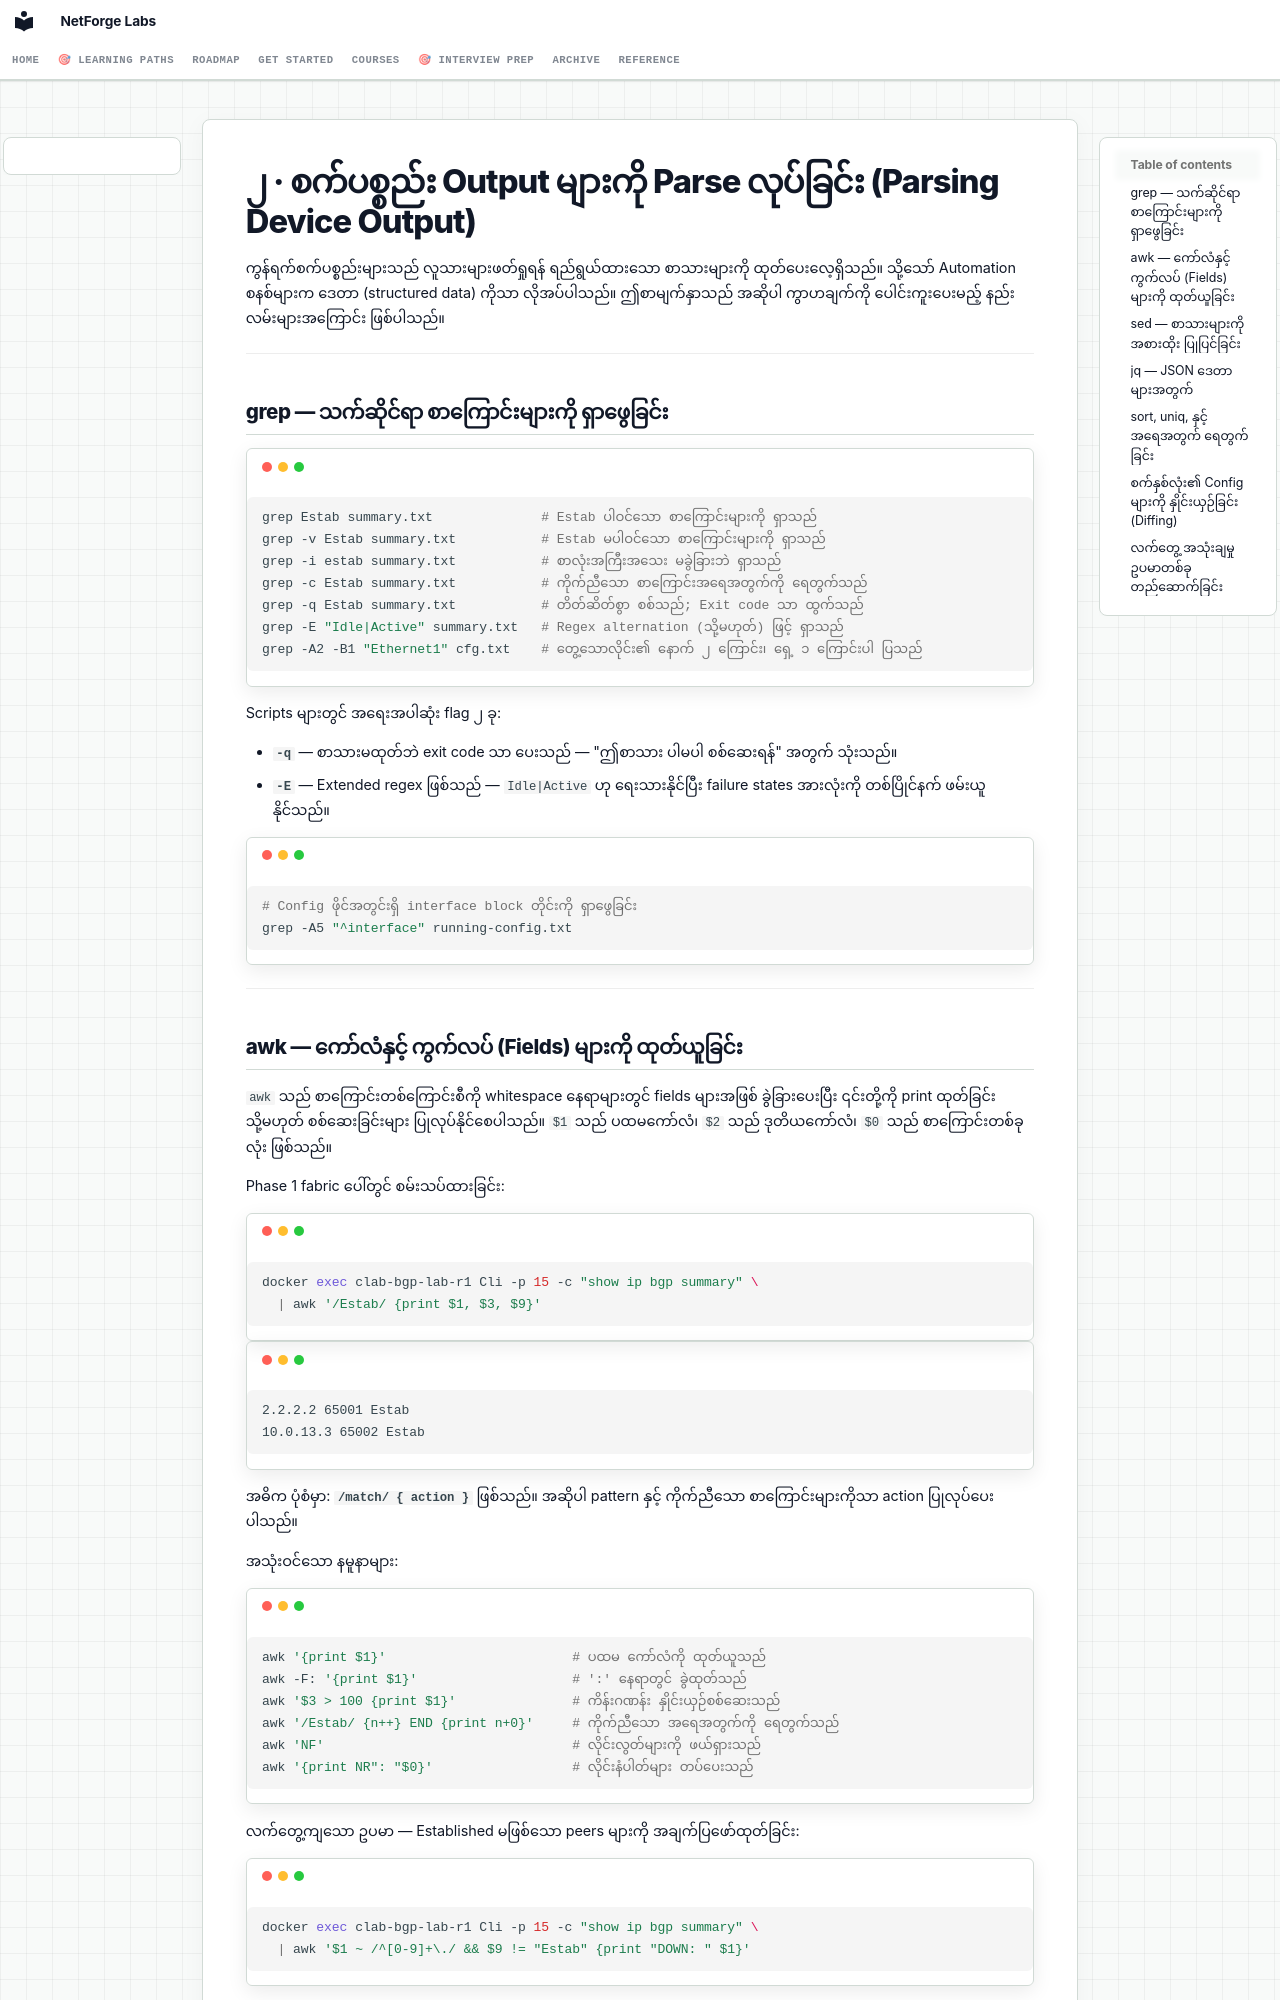

repository: etherhtun/netforge-labs · page: courses/linux-foundations/02-text-processing.my/index.html · generator: mkdocs

# ၂ · စက်ပစ္စည်း Output များကို Parse လုပ်ခြင်း (Parsing Device Output)

ကွန်ရက်စက်ပစ္စည်းများသည် လူသားများဖတ်ရှုရန် ရည်ရွယ်ထားသော စာသားများကို ထုတ်ပေးလေ့ရှိသည်။ သို့သော် Automation စနစ်များက ဒေတာ (structured data) ကိုသာ လိုအပ်ပါသည်။ ဤစာမျက်နှာသည် အဆိုပါ ကွာဟချက်ကို ပေါင်းကူးပေးမည့် နည်းလမ်းများအကြောင်း ဖြစ်ပါသည်။

---

## grep — သက်ဆိုင်ရာ စာကြောင်းများကို ရှာဖွေခြင်း

```bash
grep Estab summary.txt              # Estab ပါဝင်သော စာကြောင်းများကို ရှာသည်
grep -v Estab summary.txt           # Estab မပါဝင်သော စာကြောင်းများကို ရှာသည်
grep -i estab summary.txt           # စာလုံးအကြီးအသေး မခွဲခြားဘဲ ရှာသည်
grep -c Estab summary.txt           # ကိုက်ညီသော စာကြောင်းအရေအတွက်ကို ရေတွက်သည်
grep -q Estab summary.txt           # တိတ်ဆိတ်စွာ စစ်သည်; Exit code သာ ထွက်သည်
grep -E "Idle|Active" summary.txt   # Regex alternation (သို့မဟုတ်) ဖြင့် ရှာသည်
grep -A2 -B1 "Ethernet1" cfg.txt    # တွေ့သောလိုင်း၏ နောက် ၂ ကြောင်း၊ ရှေ့ ၁ ကြောင်းပါ ပြသည်
```

Scripts များတွင် အရေးအပါဆုံး flag ၂ ခု:

- **`-q`** — စာသားမထုတ်ဘဲ exit code သာ ပေးသည် — "ဤစာသား ပါမပါ စစ်ဆေးရန်" အတွက် သုံးသည်။
- **`-E`** — Extended regex ဖြစ်သည် — `Idle|Active` ဟု ရေးသားနိုင်ပြီး failure states အားလုံးကို တစ်ပြိုင်နက် ဖမ်းယူနိုင်သည်။

```bash
# Config ဖိုင်အတွင်းရှိ interface block တိုင်းကို ရှာဖွေခြင်း
grep -A5 "^interface" running-config.txt
```

---
